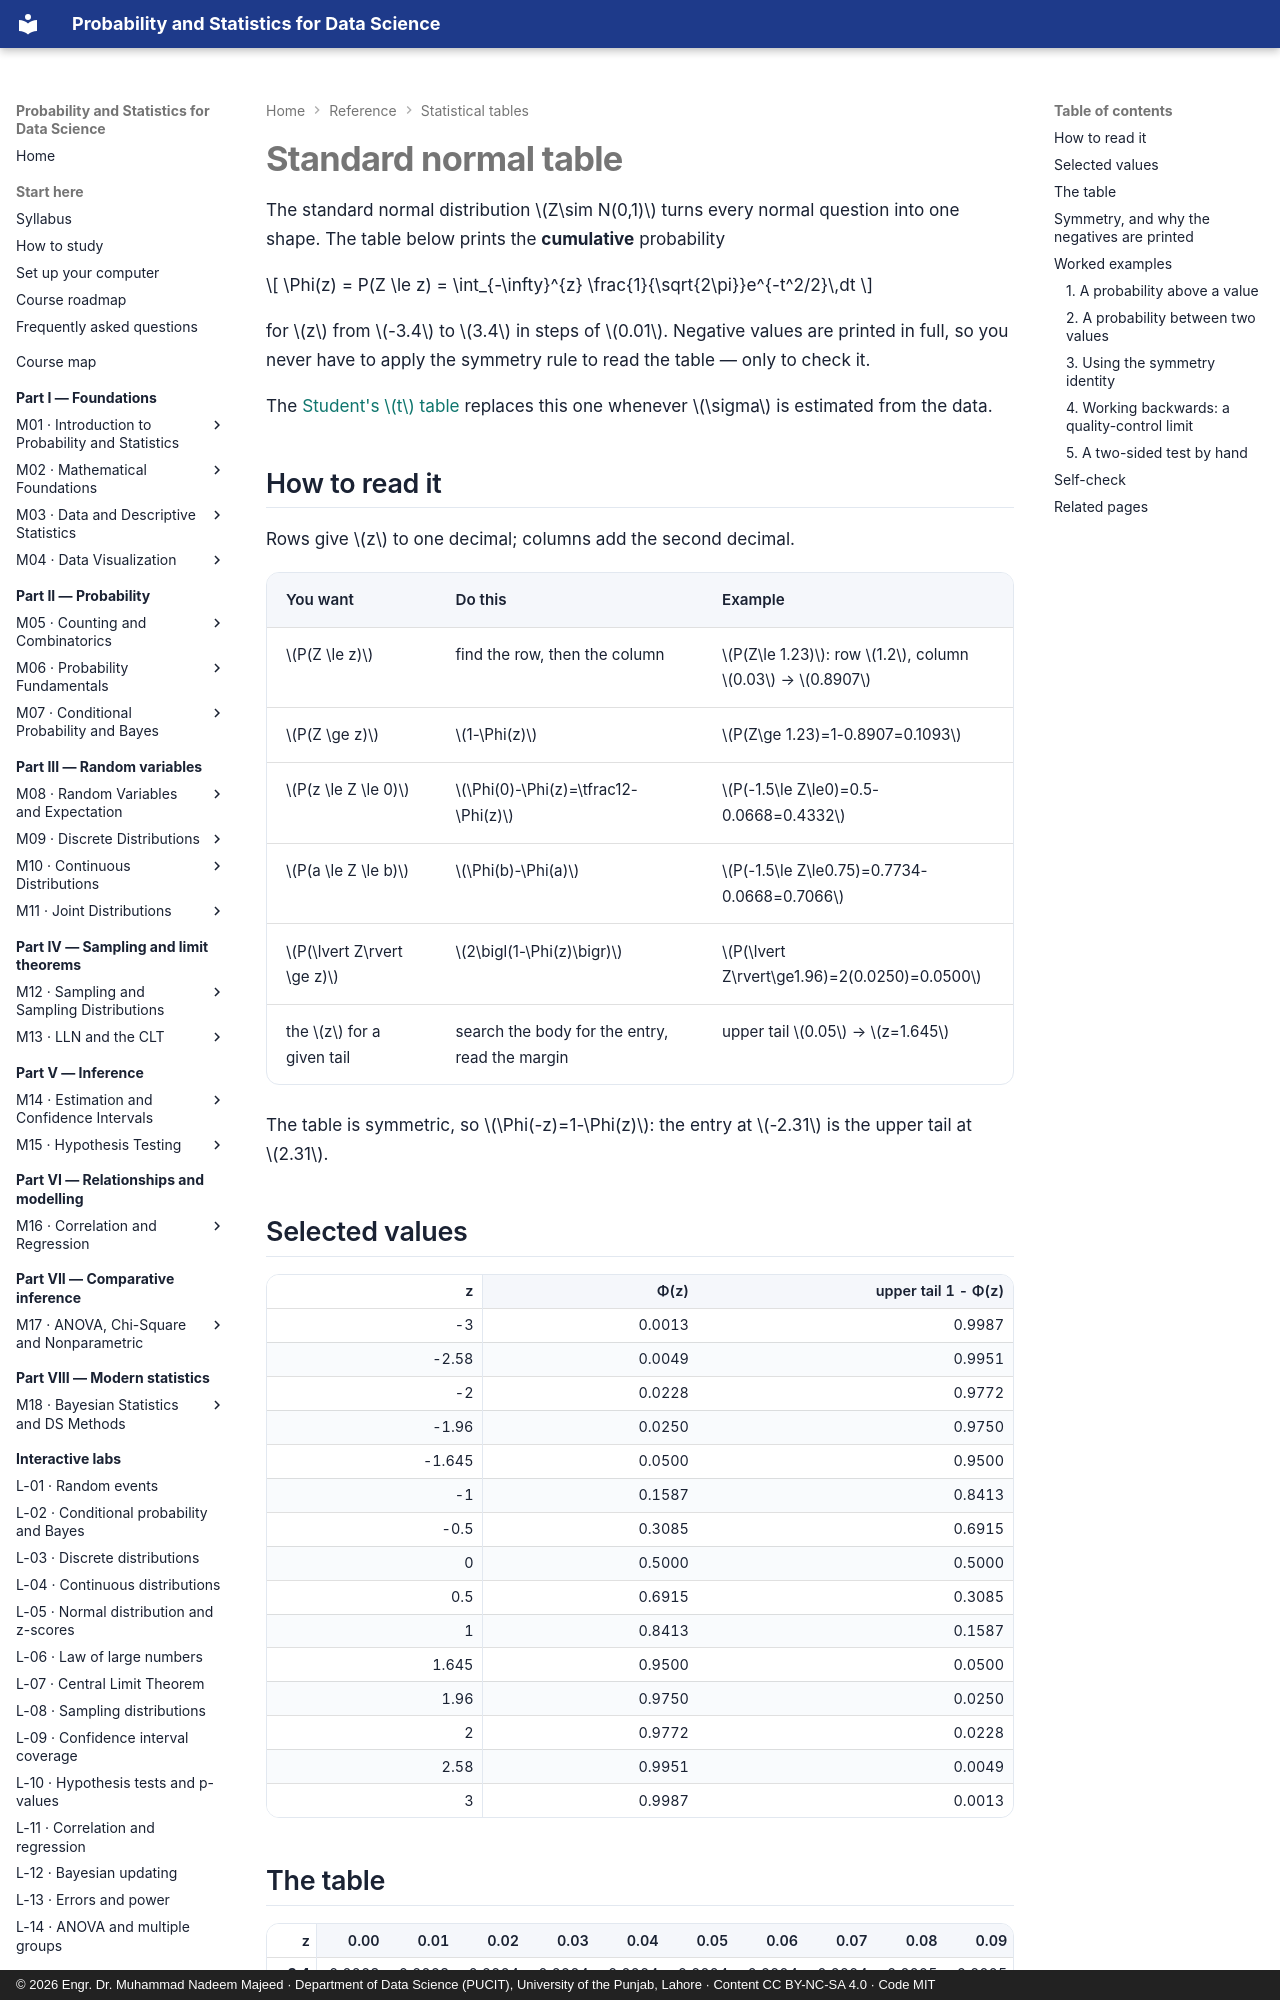

repository: nadeem-majeedch/Probability-and-Statistics · page: reference/tables/standard-normal/index.html · generator: mkdocs · copyright: © 2026 Engr. Dr. Muhammad Nadeem Majeed · Department of Data Science (PUCIT), University of the Punjab, Lahore · Content CC BY-NC-SA 4.0 · Code MIT

---
title: Standard normal table — Φ(z), upper tails and intervals
description: A complete standard normal table from z = -3.4 to 3.4 with cumulative probabilities, the upper-tail rule, the symmetry identity, and worked examples for between-two-values problems.
---

# Standard normal table

The standard normal distribution \(Z\sim N(0,1)\) turns every normal question into
one shape. The table below prints the **cumulative** probability

\[ \Phi(z) = P(Z \le z) = \int_{-\infty}^{z} \frac{1}{\sqrt{2\pi}}e^{-t^2/2}\,dt \]

for \(z\) from \(-3.4\) to \(3.4\) in steps of \(0.01\). Negative values are printed
in full, so you never have to apply the symmetry rule to read the table — only to
check it.

The [Student's \(t\) table](t-distribution.md) replaces this one whenever
\(\sigma\) is estimated from the data.

## How to read it

Rows give \(z\) to one decimal; columns add the second decimal.

| You want | Do this | Example |
|---|---|---|
| \(P(Z \le z)\) | find the row, then the column | \(P(Z\le 1.23)\): row \(1.2\), column \(0.03\) → \(0.8907\) |
| \(P(Z \ge z)\) | \(1-\Phi(z)\) | \(P(Z\ge 1.23)=1-0.8907=0.1093\) |
| \(P(z \le Z \le 0)\) | \(\Phi(0)-\Phi(z)=\tfrac12-\Phi(z)\) | \(P(-1.5\le Z\le0)=0.5-0.0668=0.4332\) |
| \(P(a \le Z \le b)\) | \(\Phi(b)-\Phi(a)\) | \(P(-1.5\le Z\le0.75)=0.7734-0.0668=0.7066\) |
| \(P(\lvert Z\rvert \ge z)\) | \(2\bigl(1-\Phi(z)\bigr)\) | \(P(\lvert Z\rvert\ge1.96)=2(0.0250)=0.0500\) |
| the \(z\) for a given tail | search the body for the entry, read the margin | upper tail \(0.05\) → \(z=1.645\) |

The table is symmetric, so \(\Phi(-z)=1-\Phi(z)\): the entry at \(-2.31\) is the
upper tail at \(2.31\).

## Selected values

<!-- block:z-head -->

<!-- table:begin -->

<div class="psds-table-scroll" markdown>

| z | &Phi;(z) | upper tail 1 - &Phi;(z) |
|---:|---:|---:|
| -3 | 0.0013 | 0.9987 |
| -2.58 | 0.0049 | 0.9951 |
| -2 | 0.0228 | 0.9772 |
| -1.96 | 0.0250 | 0.9750 |
| -1.645 | 0.0500 | 0.9500 |
| -1 | 0.1587 | 0.8413 |
| -0.5 | 0.3085 | 0.6915 |
| 0 | 0.5000 | 0.5000 |
| 0.5 | 0.6915 | 0.3085 |
| 1 | 0.8413 | 0.1587 |
| 1.645 | 0.9500 | 0.0500 |
| 1.96 | 0.9750 | 0.0250 |
| 2 | 0.9772 | 0.0228 |
| 2.58 | 0.9951 | 0.0049 |
| 3 | 0.9987 | 0.0013 |

</div>

<!-- table:end -->

<!-- /block:z-head -->
